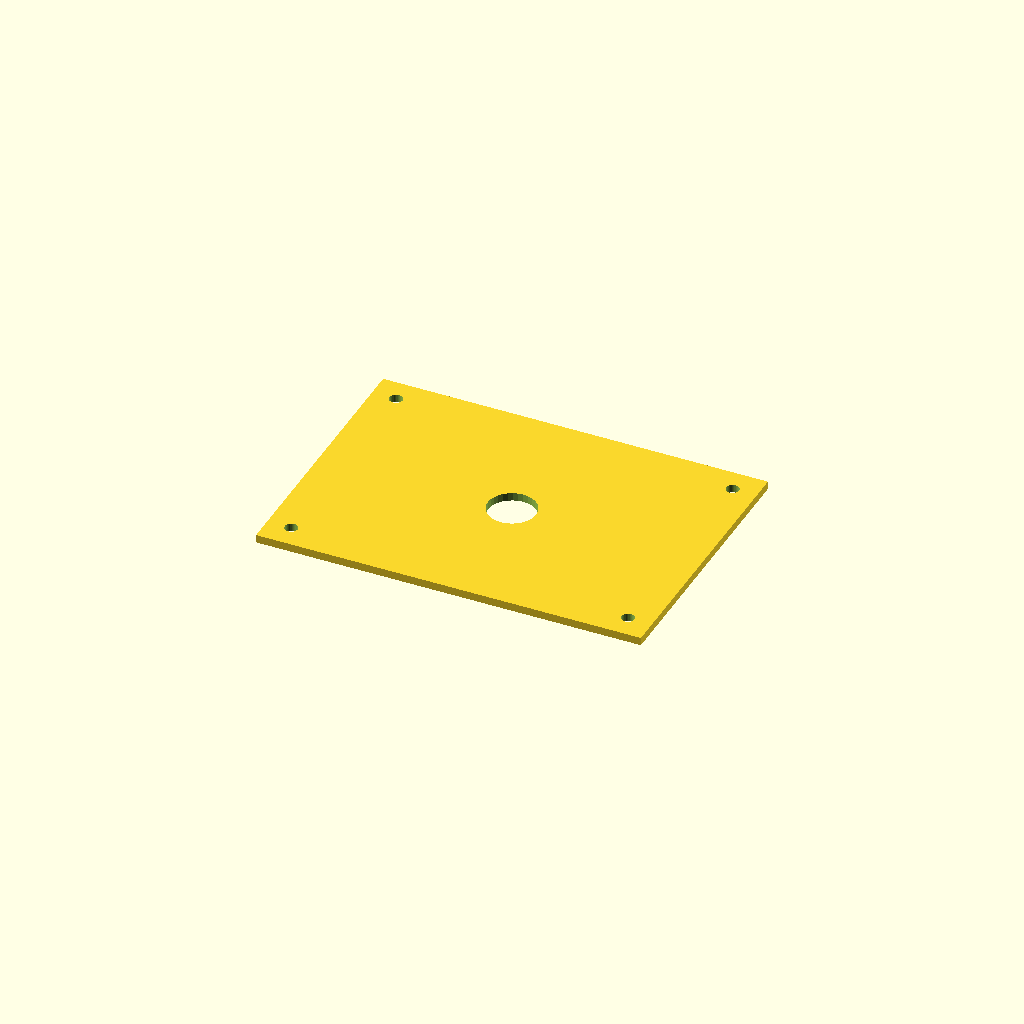
Cell 1 — every parameter at its default value.
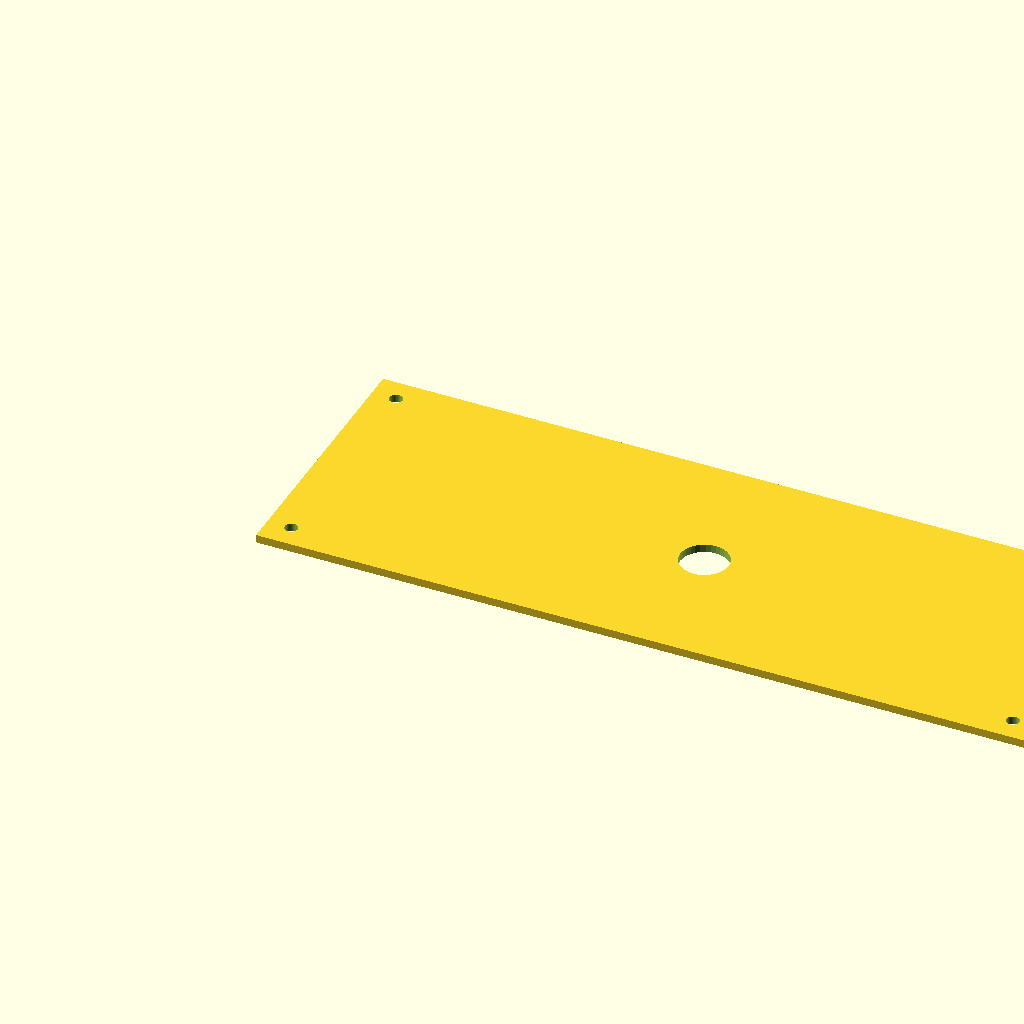
Cell 2: plate_l = 480 (everything else at default).
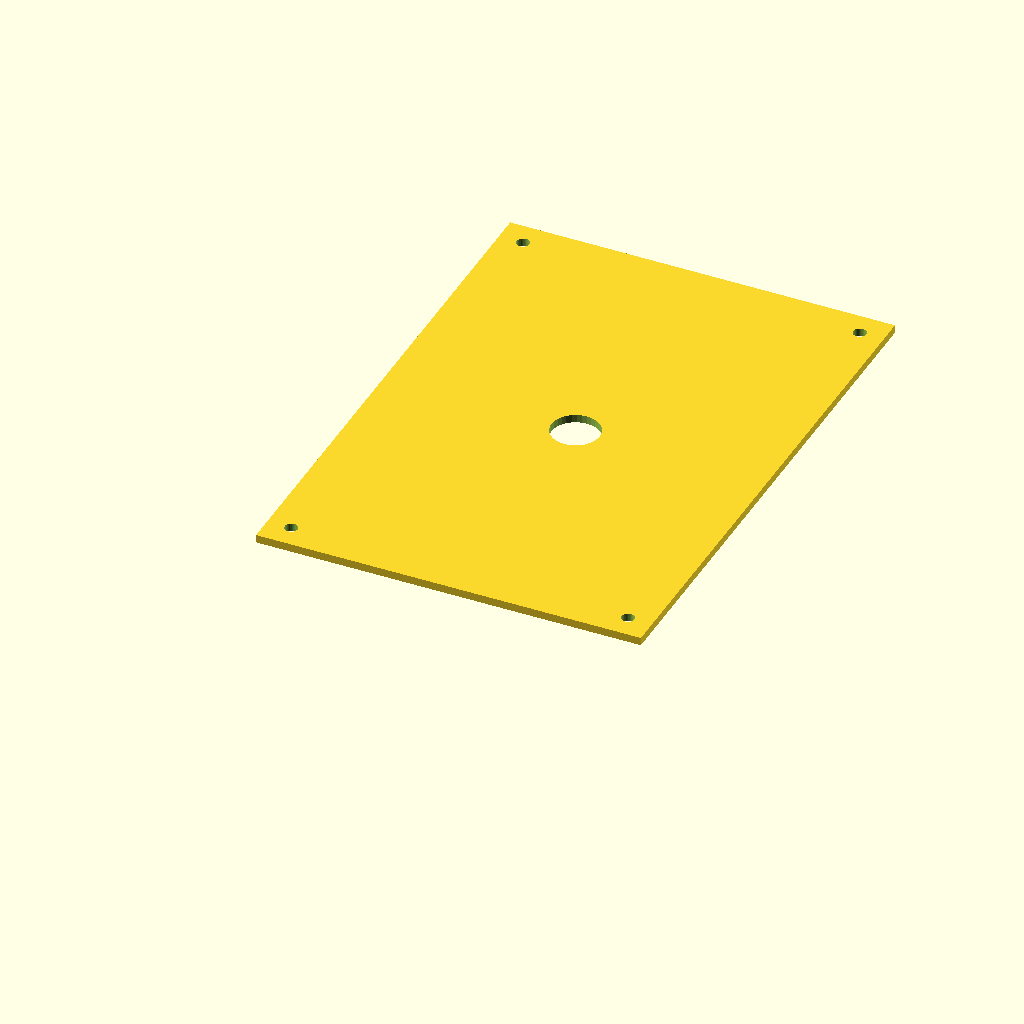
Cell 3: the same model with plate_w = 340.
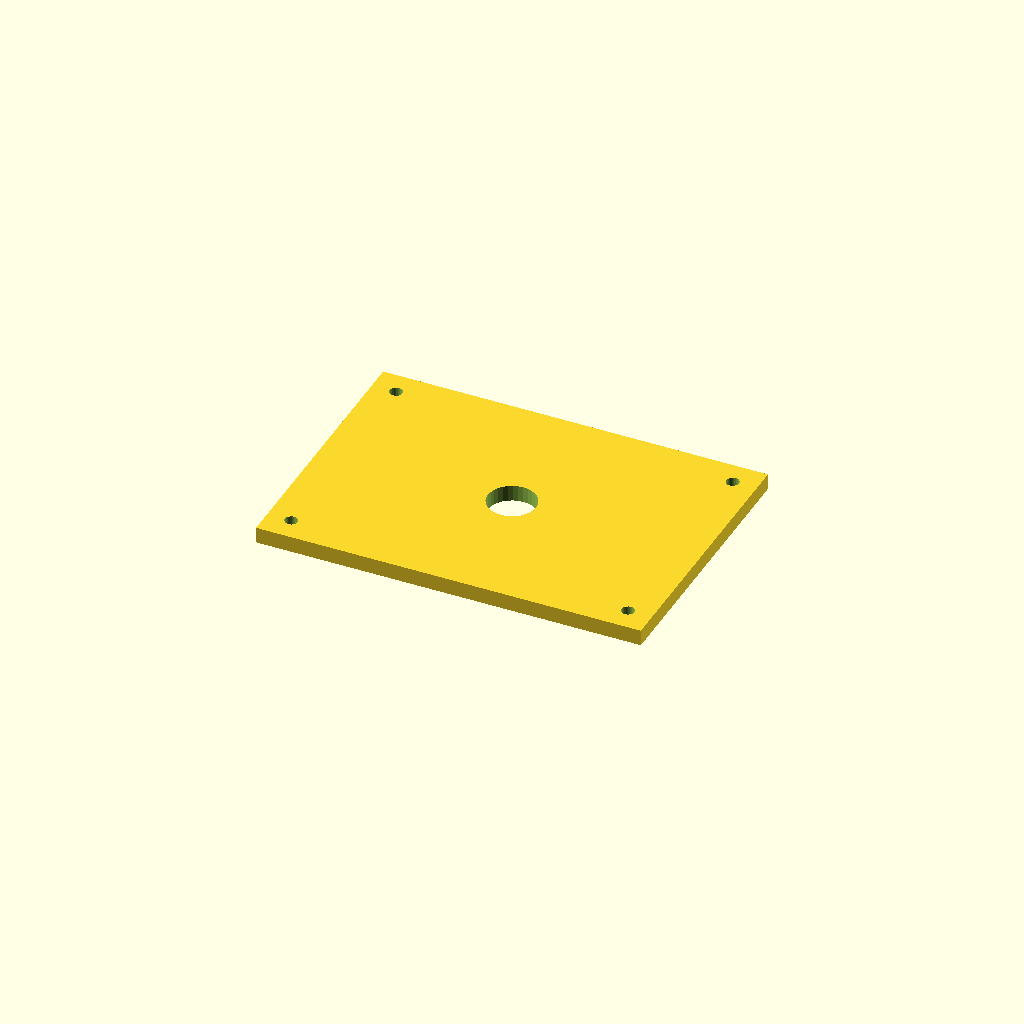
Cell 4 — plate_t set to 10, the other parameters unchanged.
One fixed orthographic camera (rotation 55°, 0°, 25°; colour scheme Cornfield) for every cell.
Source of the model, optional_data/data/scale1/largestruc/part_0122.scad:
$fn = 32;

// ----------------------------------------------------------------------
// Big plate: 200-250 mm adapter plate
// ----------------------------------------------------------------------

// --- parameters (mm) ---
plate_l = 240;            // plate length, X
plate_w = 170;            // plate width, Y
plate_t = 5;              // plate thickness, Z
corner_d = 8;             // corner hole diameter
corner_in = 15;           // corner hole inset from the edges
bore_d = 30;              // central bore
fit_tol = 0.1;            // tolerance for press fits, mm
free_tol = 0.3;           // tolerance for clearance fits, mm

difference() {
  cube([plate_l, plate_w, plate_t]);
  translate([corner_in, corner_in, -1]) cylinder(h = plate_t + 2, d = corner_d);
  translate([plate_l - corner_in, corner_in, -1]) cylinder(h = plate_t + 2, d = corner_d);
  translate([corner_in, plate_w - corner_in, -1]) cylinder(h = plate_t + 2, d = corner_d);
  translate([plate_l - corner_in, plate_w - corner_in, -1]) cylinder(h = plate_t + 2, d = corner_d);
  translate([plate_l / 2, plate_w / 2, -1]) cylinder(h = plate_t + 2, d = bore_d);
}
Customizer parameters (derived from the source; name, type, default, range or options):
plate_l: number, default 240
plate_w: number, default 170
plate_t: number, default 5
corner_d: number, default 8
corner_in: number, default 15
bore_d: number, default 30
fit_tol: number, default 0.1
free_tol: number, default 0.3
